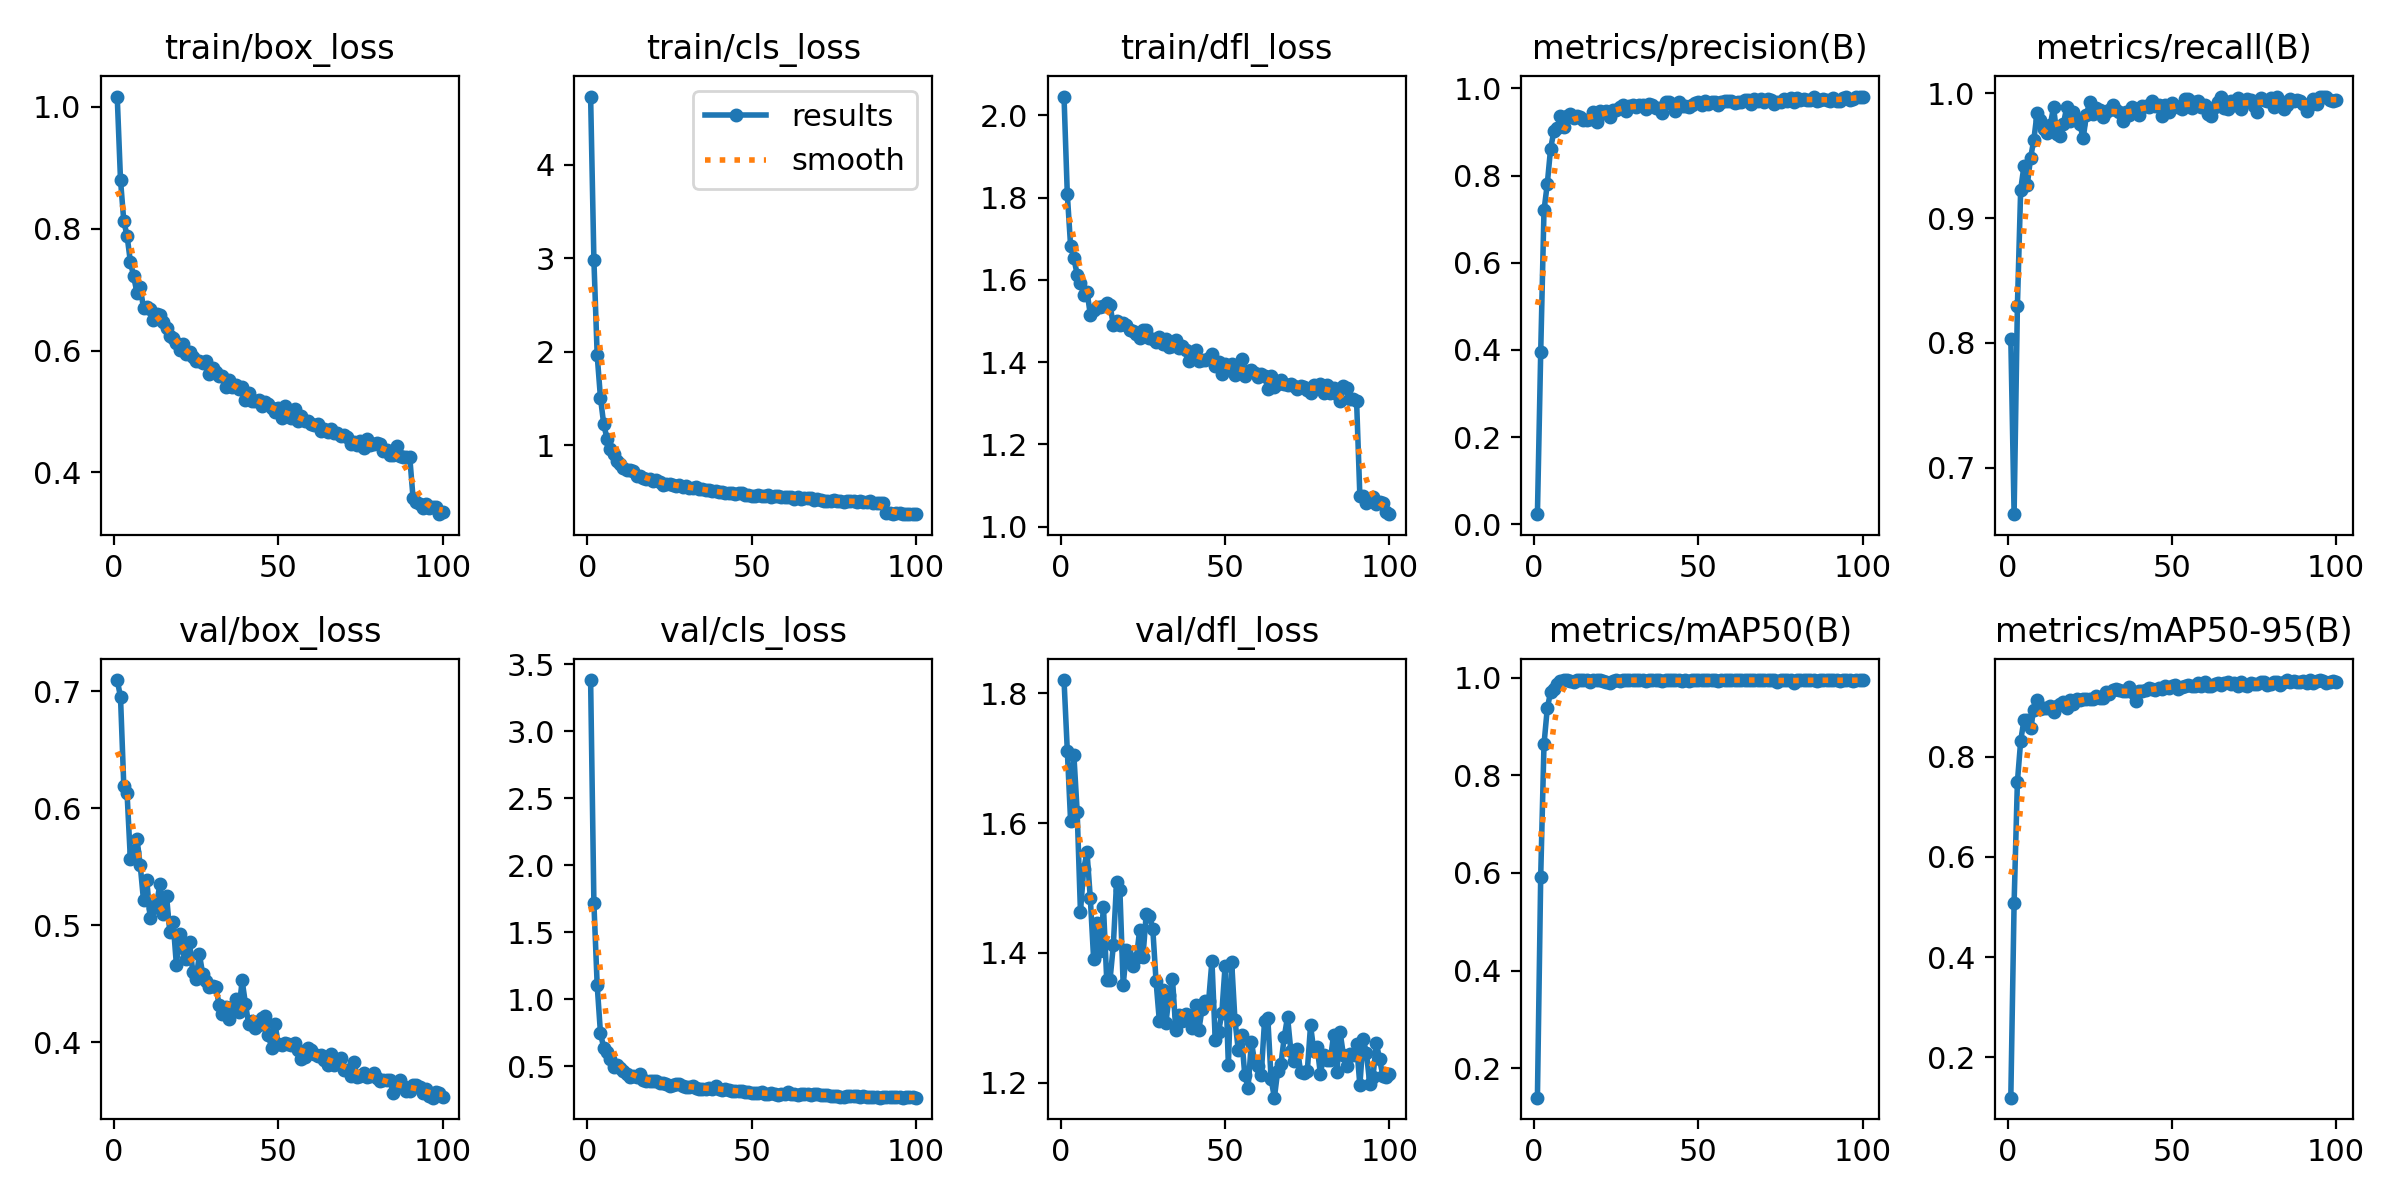

The table this chart was drawn from, first rows:
epoch, time, train/box_loss, train/cls_loss, train/dfl_loss, metrics/precision(B), metrics/recall(B), metrics/mAP50(B), metrics/mAP50-95(B), val/box_loss, val/cls_loss, val/dfl_loss, lr/pg0, lr/pg1, lr/pg2
1, 27.58, 1.017, 4.731, 2.046, 0.02296, 0.8033, 0.1398, 0.1196, 0.7096, 3.383, 1.82, 7.49528e-05, 7.49528e-05, 7.49528e-05
2, 54.32, 0.88, 2.98, 1.809, 0.3944, 0.6626, 0.5927, 0.5082, 0.6952, 1.715, 1.712, 0.0001491, 0.0001491, 0.0001491
3, 80.21, 0.8124, 1.963, 1.683, 0.7198, 0.8293, 0.8632, 0.7491, 0.6193, 1.103, 1.603, 0.0002218, 0.0002218, 0.0002218
4, 105.9, 0.7881, 1.506, 1.653, 0.7804, 0.9227, 0.937, 0.8313, 0.6126, 0.7451, 1.705, 0.0002203, 0.0002203, 0.0002203
5, 131.5, 0.7459, 1.222, 1.613, 0.8613, 0.9418, 0.9704, 0.8733, 0.5566, 0.6362, 1.617, 0.000218, 0.000218, 0.000218
6, 8156, 0.7216, 1.069, 1.592, 0.9012, 0.9263, 0.9757, 0.8722, 0.5628, 0.6065, 1.463, 0.0002158, 0.0002158, 0.0002158
7, 8182, 0.6951, 0.9575, 1.564, 0.9079, 0.948, 0.9864, 0.8576, 0.5739, 0.5556, 1.53, 0.0002135, 0.0002135, 0.0002135
8, 8208, 0.7042, 0.9041, 1.572, 0.9355, 0.9627, 0.993, 0.8929, 0.5512, 0.4916, 1.555, 0.0002113, 0.0002113, 0.0002113
9, 8234, 0.6695, 0.8341, 1.515, 0.912, 0.9844, 0.9941, 0.9136, 0.5212, 0.5066, 1.484, 0.000209, 0.000209, 0.000209
10, 8260, 0.6707, 0.8017, 1.526, 0.9364, 0.9782, 0.995, 0.8955, 0.5382, 0.4856, 1.391, 0.0002068, 0.0002068, 0.0002068
11, 8285, 0.6677, 0.7567, 1.534, 0.9417, 0.9713, 0.993, 0.8967, 0.5062, 0.4648, 1.446, 0.0002045, 0.0002045, 0.0002045
12, 8311, 0.6509, 0.7352, 1.535, 0.9313, 0.968, 0.9909, 0.8971, 0.5144, 0.442, 1.403, 0.0002023, 0.0002023, 0.0002023
13, 8336, 0.6591, 0.7319, 1.538, 0.9358, 0.9747, 0.9942, 0.9002, 0.5185, 0.4211, 1.471, 0.0002, 0.0002, 0.0002
14, 8361, 0.6583, 0.722, 1.545, 0.9332, 0.9888, 0.995, 0.8881, 0.5351, 0.4293, 1.358, 0.0001978, 0.0001978, 0.0001978
15, 8387, 0.6461, 0.6751, 1.538, 0.9273, 0.9671, 0.9944, 0.9006, 0.5093, 0.4208, 1.359, 0.0001955, 0.0001955, 0.0001955
16, 8412, 0.6372, 0.674, 1.49, 0.927, 0.9661, 0.995, 0.9044, 0.525, 0.4413, 1.411, 0.0001933, 0.0001933, 0.0001933
17, 8438, 0.6243, 0.6492, 1.5, 0.9303, 0.9757, 0.9902, 0.9088, 0.494, 0.3956, 1.51, 0.000191, 0.000191, 0.000191
18, 8463, 0.6212, 0.6419, 1.491, 0.945, 0.9887, 0.995, 0.8973, 0.5029, 0.3852, 1.496, 0.0001888, 0.0001888, 0.0001888
19, 8488, 0.6129, 0.6391, 1.496, 0.9229, 0.9775, 0.995, 0.9136, 0.4661, 0.392, 1.35, 0.0001865, 0.0001865, 0.0001865
20, 8514, 0.6012, 0.6184, 1.49, 0.9487, 0.9854, 0.995, 0.9043, 0.4926, 0.3896, 1.404, 0.0001843, 0.0001843, 0.0001843
21, 8539, 0.6109, 0.6248, 1.478, 0.943, 0.979, 0.9932, 0.9139, 0.4807, 0.3884, 1.386, 0.0001821, 0.0001821, 0.0001821
22, 8565, 0.594, 0.6014, 1.476, 0.9471, 0.9756, 0.9915, 0.912, 0.4713, 0.3734, 1.38, 0.0001798, 0.0001798, 0.0001798
23, 8590, 0.5974, 0.5787, 1.468, 0.9336, 0.9638, 0.9888, 0.9144, 0.4854, 0.3734, 1.391, 0.0001776, 0.0001776, 0.0001776
24, 8616, 0.59, 0.5898, 1.458, 0.9507, 0.9827, 0.994, 0.9153, 0.4595, 0.3692, 1.435, 0.0001753, 0.0001753, 0.0001753
25, 8642, 0.5831, 0.5892, 1.478, 0.9513, 0.9933, 0.995, 0.9159, 0.4539, 0.3506, 1.393, 0.0001731, 0.0001731, 0.0001731
26, 8667, 0.5822, 0.5754, 1.478, 0.9576, 0.9831, 0.9938, 0.9146, 0.475, 0.36, 1.459, 0.0001708, 0.0001708, 0.0001708
27, 8693, 0.58, 0.5634, 1.458, 0.9609, 0.988, 0.995, 0.9217, 0.4584, 0.3628, 1.456, 0.0001686, 0.0001686, 0.0001686
28, 8718, 0.5822, 0.5716, 1.457, 0.9489, 0.9869, 0.995, 0.9178, 0.4522, 0.3637, 1.437, 0.0001663, 0.0001663, 0.0001663
29, 8744, 0.5621, 0.5486, 1.449, 0.9606, 0.9811, 0.995, 0.9174, 0.447, 0.353, 1.356, 0.0001641, 0.0001641, 0.0001641
30, 8769, 0.5716, 0.5635, 1.461, 0.9614, 0.9854, 0.995, 0.9284, 0.4475, 0.3471, 1.295, 0.0001618, 0.0001618, 0.0001618
31, 8795, 0.5646, 0.5424, 1.444, 0.9577, 0.9864, 0.995, 0.9257, 0.4473, 0.3478, 1.343, 0.0001596, 0.0001596, 0.0001596
32, 8820, 0.5583, 0.5388, 1.456, 0.9612, 0.9906, 0.995, 0.9332, 0.4319, 0.3543, 1.292, 0.0001573, 0.0001573, 0.0001573
33, 8845, 0.5578, 0.5484, 1.438, 0.9615, 0.987, 0.995, 0.9352, 0.4239, 0.3341, 1.335, 0.0001551, 0.0001551, 0.0001551
34, 8871, 0.5401, 0.5289, 1.44, 0.9523, 0.9847, 0.9929, 0.9319, 0.4296, 0.3315, 1.36, 0.0001528, 0.0001528, 0.0001528
35, 8896, 0.5518, 0.5318, 1.454, 0.9632, 0.9776, 0.995, 0.9309, 0.4197, 0.3308, 1.281, 0.0001506, 0.0001506, 0.0001506
36, 8922, 0.5402, 0.5176, 1.435, 0.9619, 0.9853, 0.995, 0.9305, 0.4303, 0.3268, 1.305, 0.0001483, 0.0001483, 0.0001483
37, 8947, 0.5442, 0.5189, 1.44, 0.9558, 0.9828, 0.995, 0.9383, 0.4371, 0.3365, 1.295, 0.0001461, 0.0001461, 0.0001461
38, 8973, 0.5363, 0.5119, 1.429, 0.9538, 0.9887, 0.995, 0.9284, 0.4259, 0.3315, 1.305, 0.0001439, 0.0001439, 0.0001439
39, 8999, 0.5401, 0.5044, 1.403, 0.9429, 0.9872, 0.994, 0.9101, 0.4527, 0.3521, 1.295, 0.0001416, 0.0001416, 0.0001416
40, 9024, 0.5194, 0.4944, 1.425, 0.9678, 0.9827, 0.995, 0.9313, 0.433, 0.3261, 1.284, 0.0001394, 0.0001394, 0.0001394
41, 9050, 0.5309, 0.497, 1.428, 0.9681, 0.9896, 0.995, 0.9317, 0.4151, 0.3202, 1.32, 0.0001371, 0.0001371, 0.0001371
42, 9075, 0.5175, 0.4863, 1.404, 0.9647, 0.9899, 0.995, 0.9326, 0.418, 0.3281, 1.281, 0.0001349, 0.0001349, 0.0001349
43, 9101, 0.5166, 0.4921, 1.405, 0.9486, 0.9892, 0.9942, 0.9375, 0.4123, 0.3211, 1.314, 0.0001326, 0.0001326, 0.0001326
44, 9127, 0.5181, 0.4846, 1.405, 0.9689, 0.9938, 0.995, 0.9348, 0.4143, 0.3111, 1.326, 0.0001304, 0.0001304, 0.0001304
45, 9152, 0.5091, 0.4787, 1.41, 0.959, 0.9896, 0.9938, 0.9321, 0.4209, 0.3164, 1.326, 0.0001281, 0.0001281, 0.0001281
46, 9177, 0.5161, 0.4883, 1.42, 0.9601, 0.9905, 0.995, 0.9378, 0.4219, 0.3168, 1.388, 0.0001259, 0.0001259, 0.0001259
47, 9202, 0.5122, 0.4834, 1.39, 0.9567, 0.9815, 0.9925, 0.9345, 0.4059, 0.3153, 1.266, 0.0001236, 0.0001236, 0.0001236
48, 9228, 0.5054, 0.4693, 1.401, 0.9625, 0.9903, 0.995, 0.9401, 0.3947, 0.3041, 1.278, 0.0001214, 0.0001214, 0.0001214
49, 9253, 0.4998, 0.4699, 1.372, 0.9654, 0.9852, 0.995, 0.9378, 0.4151, 0.3092, 1.307, 0.0001191, 0.0001191, 0.0001191
50, 9279, 0.505, 0.4596, 1.396, 0.9697, 0.9923, 0.995, 0.9402, 0.3986, 0.2996, 1.38, 0.0001169, 0.0001169, 0.0001169
51, 9305, 0.4891, 0.4557, 1.385, 0.9621, 0.9897, 0.995, 0.9427, 0.3972, 0.2992, 1.227, 0.0001146, 0.0001146, 0.0001146
52, 9330, 0.5089, 0.4623, 1.396, 0.9716, 0.9893, 0.995, 0.9356, 0.3993, 0.2997, 1.386, 0.0001124, 0.0001124, 0.0001124
53, 9356, 0.4928, 0.4588, 1.369, 0.963, 0.9872, 0.995, 0.939, 0.398, 0.3095, 1.297, 0.0001101, 0.0001101, 0.0001101
54, 9381, 0.4893, 0.4534, 1.385, 0.9693, 0.9952, 0.995, 0.9416, 0.3979, 0.2948, 1.251, 0.0001079, 0.0001079, 0.0001079
55, 9407, 0.5041, 0.4628, 1.407, 0.9691, 0.9954, 0.995, 0.9432, 0.3992, 0.2902, 1.273, 0.0001056, 0.0001056, 0.0001056
56, 9432, 0.4847, 0.4505, 1.365, 0.962, 0.9884, 0.9929, 0.9408, 0.3936, 0.3025, 1.211, 0.0001034, 0.0001034, 0.0001034
57, 9458, 0.4924, 0.4568, 1.379, 0.9676, 0.993, 0.995, 0.9411, 0.3854, 0.2916, 1.192, 0.0001012, 0.0001012, 0.0001012
58, 9483, 0.4843, 0.4554, 1.381, 0.9704, 0.9943, 0.995, 0.9472, 0.3873, 0.2872, 1.263, 9.89039e-05, 9.89039e-05, 9.89039e-05
59, 9508, 0.4839, 0.4468, 1.374, 0.9712, 0.989, 0.995, 0.9404, 0.395, 0.2917, 1.232, 9.66566e-05, 9.66566e-05, 9.66566e-05
60, 9534, 0.4794, 0.444, 1.365, 0.9717, 0.9909, 0.995, 0.9484, 0.3935, 0.2941, 1.226, 9.44093e-05, 9.44093e-05, 9.44093e-05
... 40 more rows
